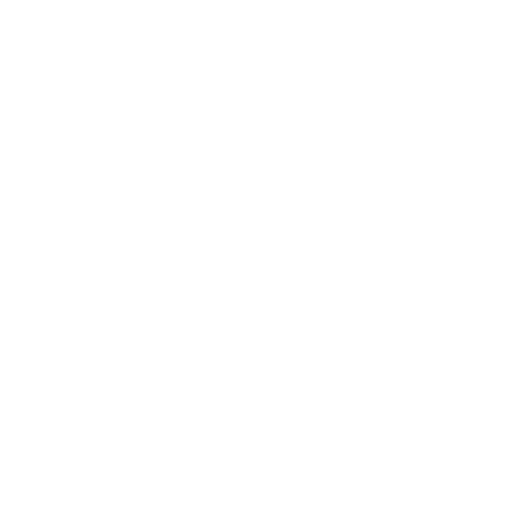
t = 0.00 s
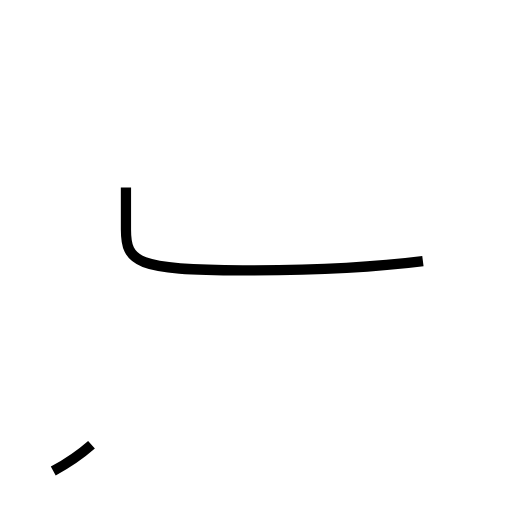
t = 1.20 s
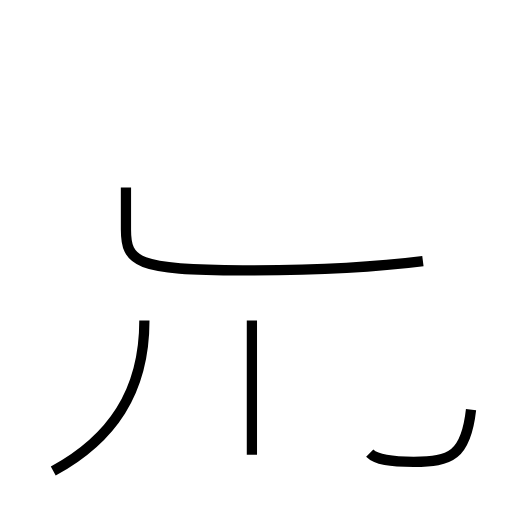
t = 2.40 s
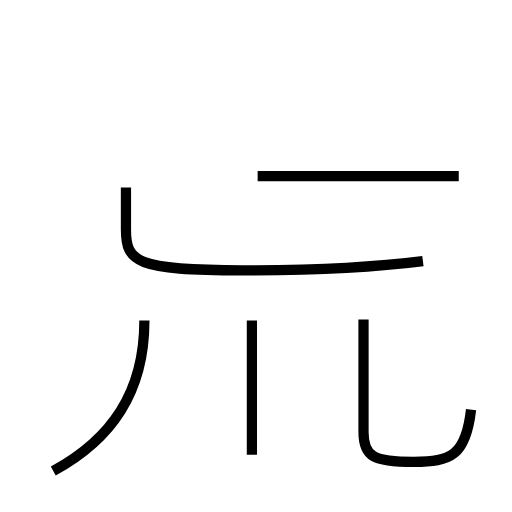
t = 3.38 s
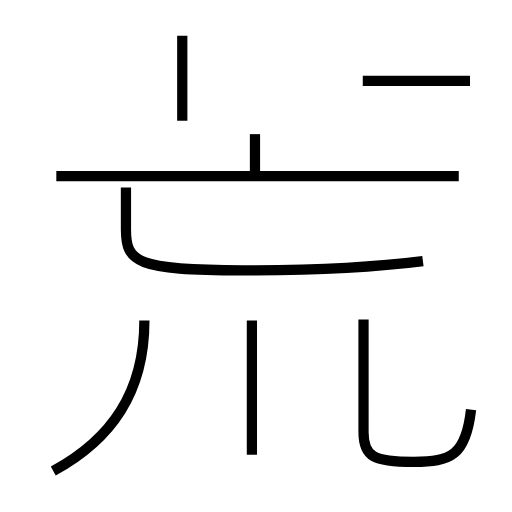
t = 4.67 s
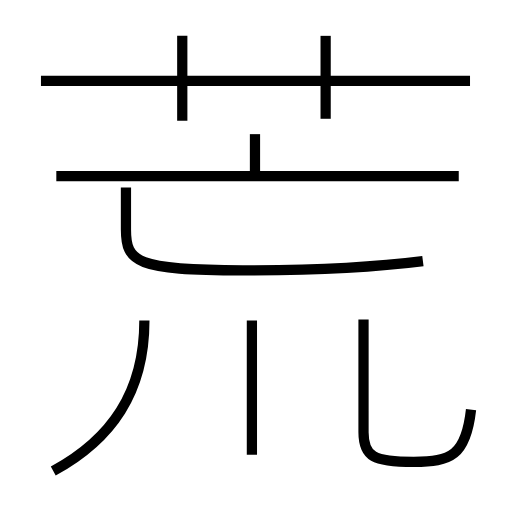
t = 5.85 s

The animated SVG that drew these frames (rendered in a browser with its animation timeline set to each time). Animation: 9 SMIL elements (animate=9); one cycle of 5.85 s.

<?xml version='1.0' encoding='utf-8'?>
<svg viewBox="0.0 -6.0 50.0 50.0" version="1.1" xmlns="http://www.w3.org/2000/svg"><rect x="-1000" y="-1000" width="2000" height="2000" stroke="white" fill="white" /><g style="fill:none;stroke:#000000;stroke-width:1"><path d="M 41.3 -18.5 C 36.6 -17.9 31.1 -17.6 23.7 -17.6 C 13.3 -17.6 12.3 -18.4 12.3 -21.6 L 12.3 -25.7 " transform="translate(0.0 38.0)" stroke-dasharray="35.39470243420912" stroke-dashoffset="35.39470243420912"><animate attributeName="stroke-dashoffset" from="35.39470243420912" to="0" dur="1.0618410730262737s" begin="0s" fill="freeze" /></path><path d="M 5.2 2.0 C 10.9 -1.1 14.1 -5.7 14.1 -12.7 " transform="translate(0.0 38.0)" stroke-dasharray="18.168722473102893" stroke-dashoffset="18.168722473102893"><animate attributeName="stroke-dashoffset" from="18.168722473102893" to="0" dur="0.5450616741930867s" begin="1.0618410730262737s" fill="freeze" /></path><path d="M 24.6 0.4 L 24.6 -12.7 " transform="translate(0.0 38.0)" stroke-dasharray="13.1" stroke-dashoffset="13.1"><animate attributeName="stroke-dashoffset" from="13.1" to="0" dur="0.39299999999999996s" begin="1.6069027472193604s" fill="freeze" /></path><path d="M 46.0 -4.0 C 45.5 0.5 44.0 1.1 40.4 1.1 C 36.5 1.1 35.5 0.6 35.5 -1.8 L 35.5 -12.8 " transform="translate(0.0 38.0)" stroke-dasharray="26.464026895170473" stroke-dashoffset="26.464026895170473"><animate attributeName="stroke-dashoffset" from="26.464026895170473" to="0" dur="0.7939208068551141s" begin="1.9999027472193605s" fill="freeze" /></path><path d="M 44.8 -26.8 L 5.5 -26.8 " transform="translate(0.0 38.0)" stroke-dasharray="39.3" stroke-dashoffset="39.3"><animate attributeName="stroke-dashoffset" from="39.3" to="0" dur="1.1789999999999998s" begin="2.7938235540744745s" fill="freeze" /></path><path d="M 17.8 -32.2 L 17.8 -40.5 " transform="translate(0.0 38.0)" stroke-dasharray="8.299999999999997" stroke-dashoffset="8.299999999999997"><animate attributeName="stroke-dashoffset" from="8.299999999999997" to="0" dur="0.24899999999999992s" begin="3.9728235540744743s" fill="freeze" /></path><path d="M 24.9 -26.5 L 24.9 -30.9 " transform="translate(0.0 38.0)" stroke-dasharray="4.399999999999999" stroke-dashoffset="4.399999999999999"><animate attributeName="stroke-dashoffset" from="4.399999999999999" to="0" dur="0.13199999999999995s" begin="4.221823554074474s" fill="freeze" /></path><path d="M 45.9 -36.1 L 4.0 -36.1 " transform="translate(0.0 38.0)" stroke-dasharray="41.9" stroke-dashoffset="41.9"><animate attributeName="stroke-dashoffset" from="41.9" to="0" dur="1.257s" begin="4.353823554074474s" fill="freeze" /></path><path d="M 31.8 -32.4 L 31.8 -40.5" transform="translate(0.0 38.0)" stroke-dasharray="8.100000000000001" stroke-dashoffset="8.100000000000001"><animate attributeName="stroke-dashoffset" from="8.100000000000001" to="0" dur="0.24300000000000002s" begin="5.610823554074473s" fill="freeze" /></path></g></svg>
